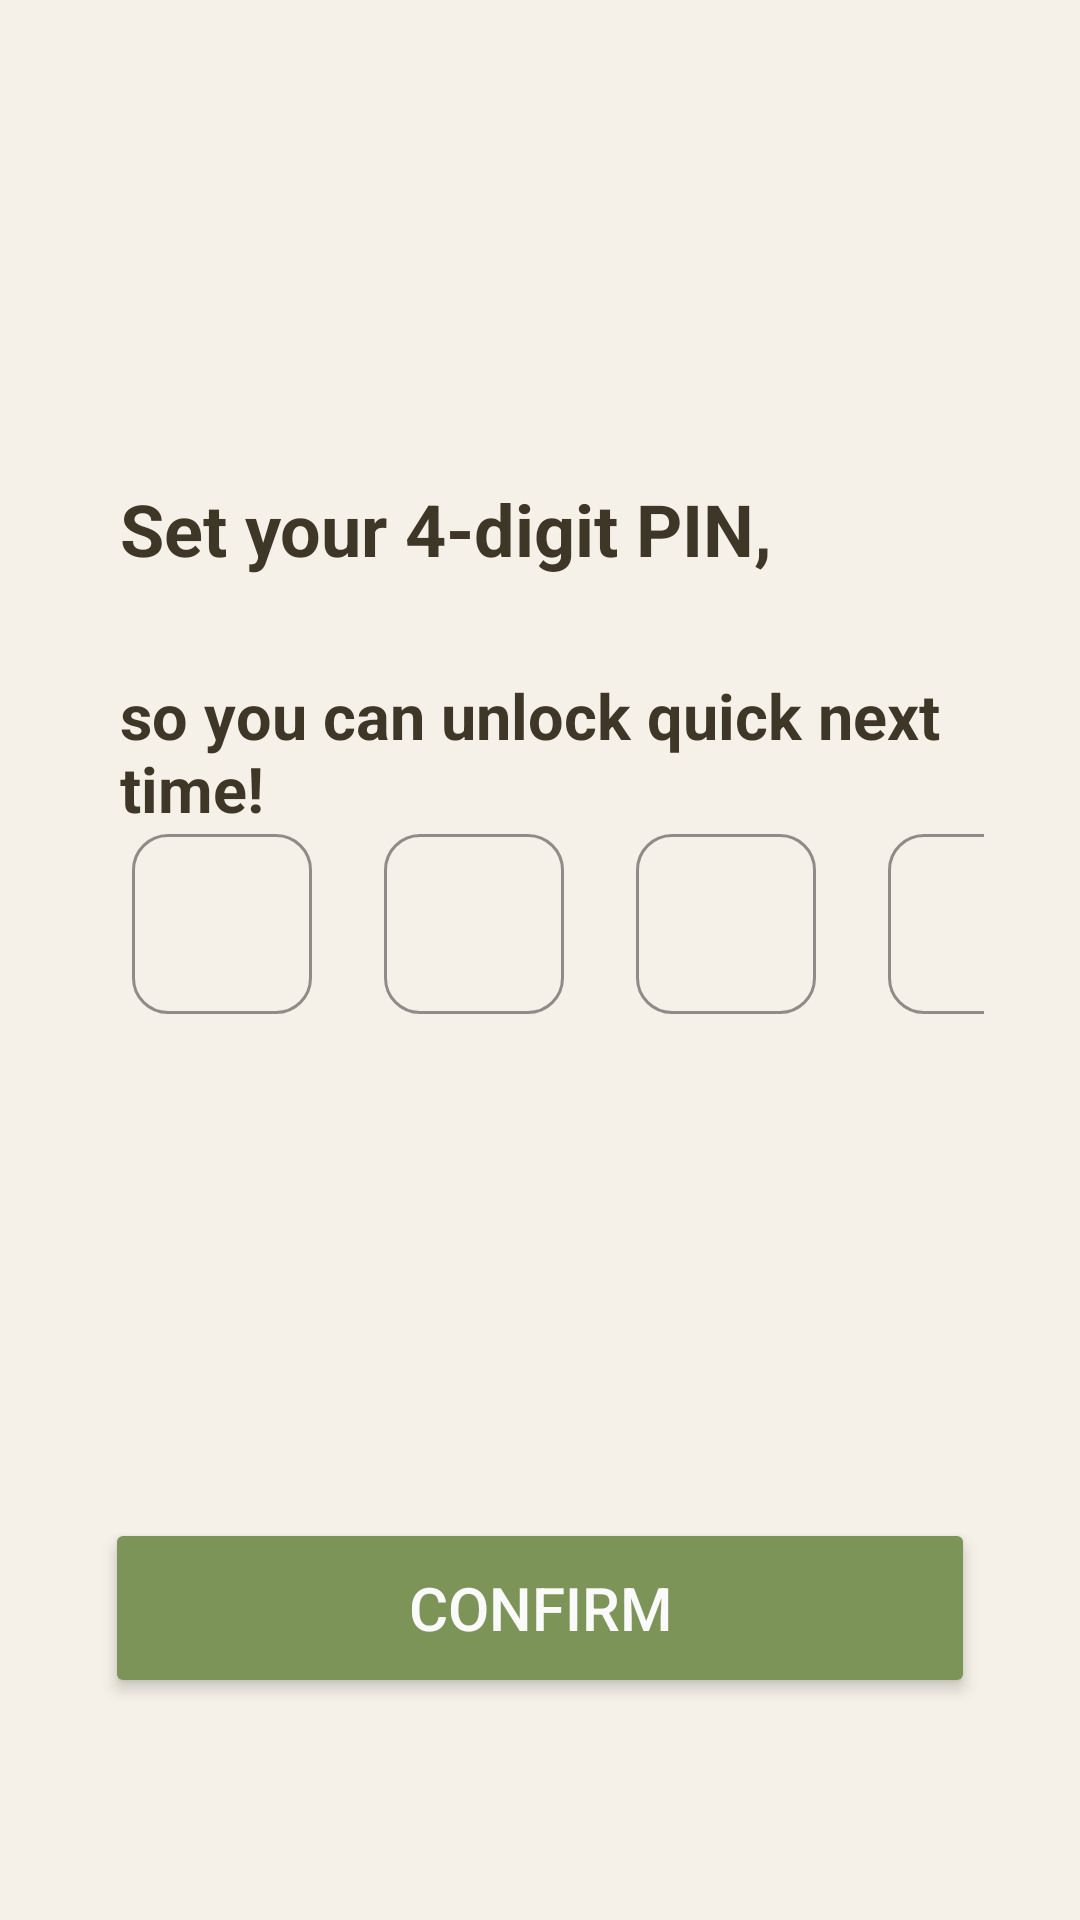

This screen was rendered from an Android layout file. Write that file and the resources it references.
<!-- AndroidManifest.xml: application theme Theme.Project666 -->
<!-- res/layout/activity_pin_setup.xml -->
<?xml version="1.0" encoding="utf-8"?>
<androidx.constraintlayout.widget.ConstraintLayout
    xmlns:android="http://schemas.android.com/apk/res/android"
    xmlns:app="http://schemas.android.com/apk/res-auto"
    android:id="@+id/pinSetupMain"
    android:layout_width="match_parent"
    android:layout_height="match_parent"
    android:padding="32dp"
    android:background="@color/background_light">

    <TextView
        android:id="@+id/title"
        android:layout_width="wrap_content"
        android:layout_height="wrap_content"
        android:layout_marginTop="128dp"
        android:layout_marginStart="8dp"
        android:text="@string/welcome_pin_set"
        android:textStyle="bold"
        android:textColor="@color/title_text"
        android:textSize="24sp"
        app:layout_constraintTop_toTopOf="parent"
        app:layout_constraintStart_toStartOf="parent"/>

    <TextView
        android:id="@+id/subtitle"
        android:layout_width="wrap_content"
        android:layout_height="wrap_content"
        android:layout_marginTop="32dp"
        android:layout_marginStart="8dp"
        android:text="@string/welcome_pin_set_sub"
        android:textStyle="bold"
        android:textColor="@color/title_text"
        android:textSize="21sp"
        app:layout_constraintTop_toBottomOf="@id/title"
        app:layout_constraintStart_toStartOf="parent"/>

    <ImageView
        android:id="@+id/happyImg"
        android:layout_width="100dp"
        android:layout_height="100dp"
        android:layout_marginTop="-80dp"
        android:layout_marginEnd="12dp"
        android:contentDescription="@string/for_decoration"
        android:src="@drawable/citlali_image"
        app:layout_constraintEnd_toEndOf="parent"
        app:layout_constraintTop_toBottomOf="@id/title"/>

    <LinearLayout
        android:id="@+id/pins"
        android:layout_width="wrap_content"
        android:layout_height="wrap_content"
        android:orientation="horizontal"
        android:layout_marginBottom="24dp"
        app:layout_constraintTop_toTopOf="parent"
        app:layout_constraintBottom_toBottomOf="parent"
        app:layout_constraintStart_toStartOf="parent"
        app:layout_constraintEnd_toEndOf="parent">

        <com.google.android.material.textfield.TextInputLayout
            android:layout_width="60dp"
            android:layout_height="60dp"
            android:layout_marginHorizontal="12dp"
            app:boxStrokeWidth="1dp"
            app:boxCornerRadiusTopStart="12dp"
            app:boxCornerRadiusTopEnd="12dp"
            app:boxCornerRadiusBottomStart="12dp"
            app:boxCornerRadiusBottomEnd="12dp"
            app:boxStrokeColor="@color/button_text"
            app:hintEnabled="false">

            <com.google.android.material.textfield.TextInputEditText
                android:id="@+id/pin1"
                android:layout_width="match_parent"
                android:layout_height="match_parent"
                android:gravity="center"
                android:inputType="number"
                android:maxLength="1"
                android:textSize="24sp"
                android:importantForAutofill="no"/>
        </com.google.android.material.textfield.TextInputLayout>

        <com.google.android.material.textfield.TextInputLayout
            android:layout_width="60dp"
            android:layout_height="60dp"
            android:layout_marginHorizontal="12dp"
            app:boxStrokeWidth="1dp"
            app:boxCornerRadiusTopStart="12dp"
            app:boxCornerRadiusTopEnd="12dp"
            app:boxCornerRadiusBottomStart="12dp"
            app:boxCornerRadiusBottomEnd="12dp"
            app:boxStrokeColor="@color/button_text"
            app:hintEnabled="false">

            <com.google.android.material.textfield.TextInputEditText
                android:id="@+id/pin2"
                android:layout_width="match_parent"
                android:layout_height="match_parent"
                android:gravity="center"
                android:inputType="number"
                android:maxLength="1"
                android:textSize="24sp"
                android:importantForAutofill="no"/>
        </com.google.android.material.textfield.TextInputLayout>

        <com.google.android.material.textfield.TextInputLayout
            android:layout_width="60dp"
            android:layout_height="60dp"
            android:layout_marginHorizontal="12dp"
            app:boxStrokeWidth="1dp"
            app:boxCornerRadiusTopStart="12dp"
            app:boxCornerRadiusTopEnd="12dp"
            app:boxCornerRadiusBottomStart="12dp"
            app:boxCornerRadiusBottomEnd="12dp"
            app:boxStrokeColor="@color/button_text"
            app:hintEnabled="false">

            <com.google.android.material.textfield.TextInputEditText
                android:id="@+id/pin3"
                android:layout_width="match_parent"
                android:layout_height="match_parent"
                android:gravity="center"
                android:inputType="number"
                android:maxLength="1"
                android:textSize="24sp"
                android:importantForAutofill="no"/>
        </com.google.android.material.textfield.TextInputLayout>

        <com.google.android.material.textfield.TextInputLayout
            android:layout_width="60dp"
            android:layout_height="60dp"
            android:layout_marginHorizontal="12dp"
            app:boxStrokeWidth="1dp"
            app:boxCornerRadiusTopStart="12dp"
            app:boxCornerRadiusTopEnd="12dp"
            app:boxCornerRadiusBottomStart="12dp"
            app:boxCornerRadiusBottomEnd="12dp"
            app:boxStrokeColor="@color/button_text"
            app:hintEnabled="false">

            <com.google.android.material.textfield.TextInputEditText
                android:id="@+id/pin4"
                android:layout_width="match_parent"
                android:layout_height="match_parent"
                android:gravity="center"
                android:inputType="number"
                android:maxLength="1"
                android:textSize="24sp"
                android:importantForAutofill="no"/>
        </com.google.android.material.textfield.TextInputLayout>
    </LinearLayout>

    <Button
        android:id="@+id/btnConfirm"
        android:layout_width="match_parent"
        android:layout_height="60dp"
        android:layout_marginTop="168dp"
        android:text="@string/confirm"
        android:textSize="20sp"
        android:textColor="@color/text_white"
        android:backgroundTint="@color/button_green"
        android:elevation="2dp"
        android:translationZ="1dp"
        android:stateListAnimator="@null"
        android:layout_marginStart="3dp"
        android:layout_marginEnd="3dp"
        app:layout_constraintTop_toBottomOf="@id/pins"
        app:layout_constraintStart_toStartOf="parent"
        app:layout_constraintEnd_toEndOf="parent"/>

</androidx.constraintlayout.widget.ConstraintLayout>
<!-- resources referenced by this layout -->
<resources>
  <color name="background_light">#F5F1E8</color>
  <color name="button_green">#7C9457</color>
  <color name="button_text">#6A5E47</color>
  <color name="text_white">#FAFAFA</color>
  <color name="title_text">#3E3627</color>
  <string name="confirm">Confirm</string>
  <string name="for_decoration">For decoration</string>
  <string name="welcome_pin_set">Set your 4-digit PIN, </string>
  <string name="welcome_pin_set_sub">so you can unlock quick next time!</string>
  <style name="Theme.Project666" parent="Base.Theme.Project666" />
  <style name="Base.Theme.Project666" parent="Theme.Material3.DayNight.NoActionBar" />
</resources>
